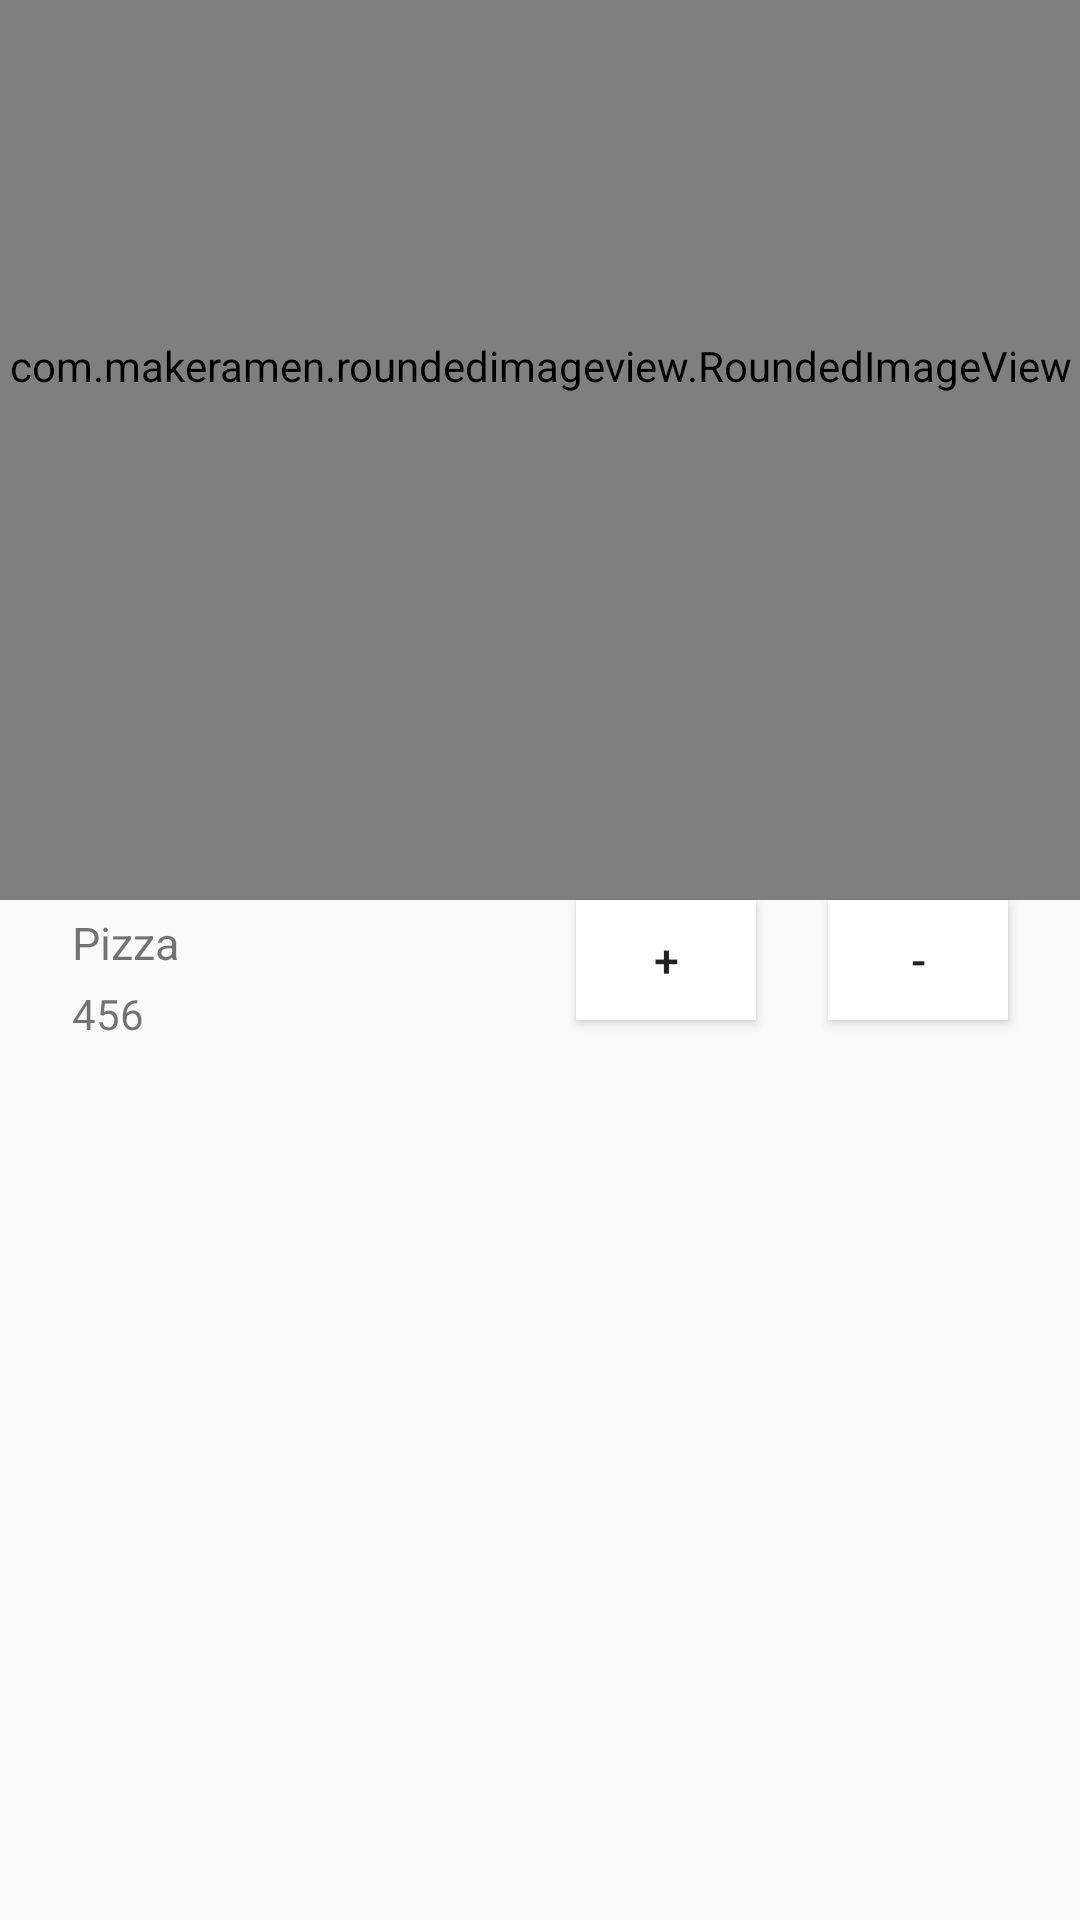

Layout XML and referenced resources for this Android screen:
<!-- AndroidManifest.xml: application theme AppTheme -->
<!-- res/layout/fragment_detail.xml -->
<?xml version="1.0" encoding="utf-8"?>
<androidx.constraintlayout.widget.ConstraintLayout xmlns:android="http://schemas.android.com/apk/res/android"
    xmlns:app="http://schemas.android.com/apk/res-auto"
    xmlns:tools="http://schemas.android.com/tools"
    android:layout_width="match_parent"
    android:layout_height="match_parent"
    android:orientation="vertical"
    tools:context=".ui.detail.view.DetailFragment">

    <com.makeramen.roundedimageview.RoundedImageView
        android:id="@+id/ivDetailMovie"
        android:layout_width="match_parent"
        android:layout_height="300dp"
        android:paddingBottom="56dp"
        android:scaleType="centerCrop"
        app:layout_constraintEnd_toEndOf="parent"
        app:layout_constraintStart_toStartOf="parent"
        app:layout_constraintTop_toTopOf="parent"
        app:riv_corner_radius_bottom_left="40dp"
        app:riv_corner_radius_bottom_right="40dp" />

    <TextView
        android:id="@+id/tvDetailTitle"
        android:layout_width="wrap_content"
        android:layout_height="wrap_content"
        android:layout_marginStart="@dimen/large_margin_start"
        android:layout_marginTop="@dimen/small_margin_top"
        android:text="Pizza"
        android:textSize="@dimen/large_text_size"
        app:layout_constraintStart_toStartOf="parent"
        app:layout_constraintTop_toBottomOf="@id/ivDetailMovie" />

    <TextView
        android:id="@+id/tvDetailPrice"
        android:layout_width="wrap_content"
        android:layout_height="wrap_content"
        android:layout_marginStart="@dimen/large_margin_start"
        android:layout_marginTop="@dimen/small_margin_top"
        android:text="456"
        app:layout_constraintStart_toStartOf="parent"
        app:layout_constraintTop_toBottomOf="@id/tvDetailTitle" />

    <Button
        android:id="@+id/btnMenuPlus"
        android:layout_width="60dp"
        android:layout_height="40dp"
        android:background="@android:color/white"
        android:text="+"
        android:textSize="@dimen/large_text_size"
        app:layout_constraintEnd_toStartOf="@id/btnMenuPlus"
        app:layout_constraintTop_toBottomOf="@id/ivDetailMovie" />

    <Button
        android:id="@+id/btnMenuMinus"
        android:layout_width="60dp"
        android:layout_height="40dp"
        android:textSize="@dimen/large_text_size"
        android:layout_marginStart="@dimen/large_margin_start"
        android:layout_marginEnd="@dimen/large_margin_end"
        android:background="@android:color/white"
        android:text="-"
        app:layout_constraintEnd_toEndOf="parent"
        app:layout_constraintStart_toEndOf="@id/btnMenuPlus"
        app:layout_constraintTop_toBottomOf="@id/ivDetailMovie" />

</androidx.constraintlayout.widget.ConstraintLayout>
<!-- resources referenced by this layout -->
<resources>
  <dimen name="large_margin_end">24dp</dimen>
  <dimen name="large_margin_start">24dp</dimen>
  <dimen name="large_text_size">15sp</dimen>
  <dimen name="small_margin_top">4dp</dimen>
  <style name="AppTheme" parent="Theme.MaterialComponents.Light.NoActionBar.Bridge">
          
          <item name="colorPrimary">@color/colorPrimary</item>
          <item name="colorPrimaryDark">@color/colorPrimaryDark</item>
          <item name="colorAccent">@color/colorAccent</item>
      </style>
  <color name="colorPrimary">#6200EE</color>
  <color name="colorPrimaryDark">#3700B3</color>
  <color name="colorAccent">#03DAC5</color>
</resources>
